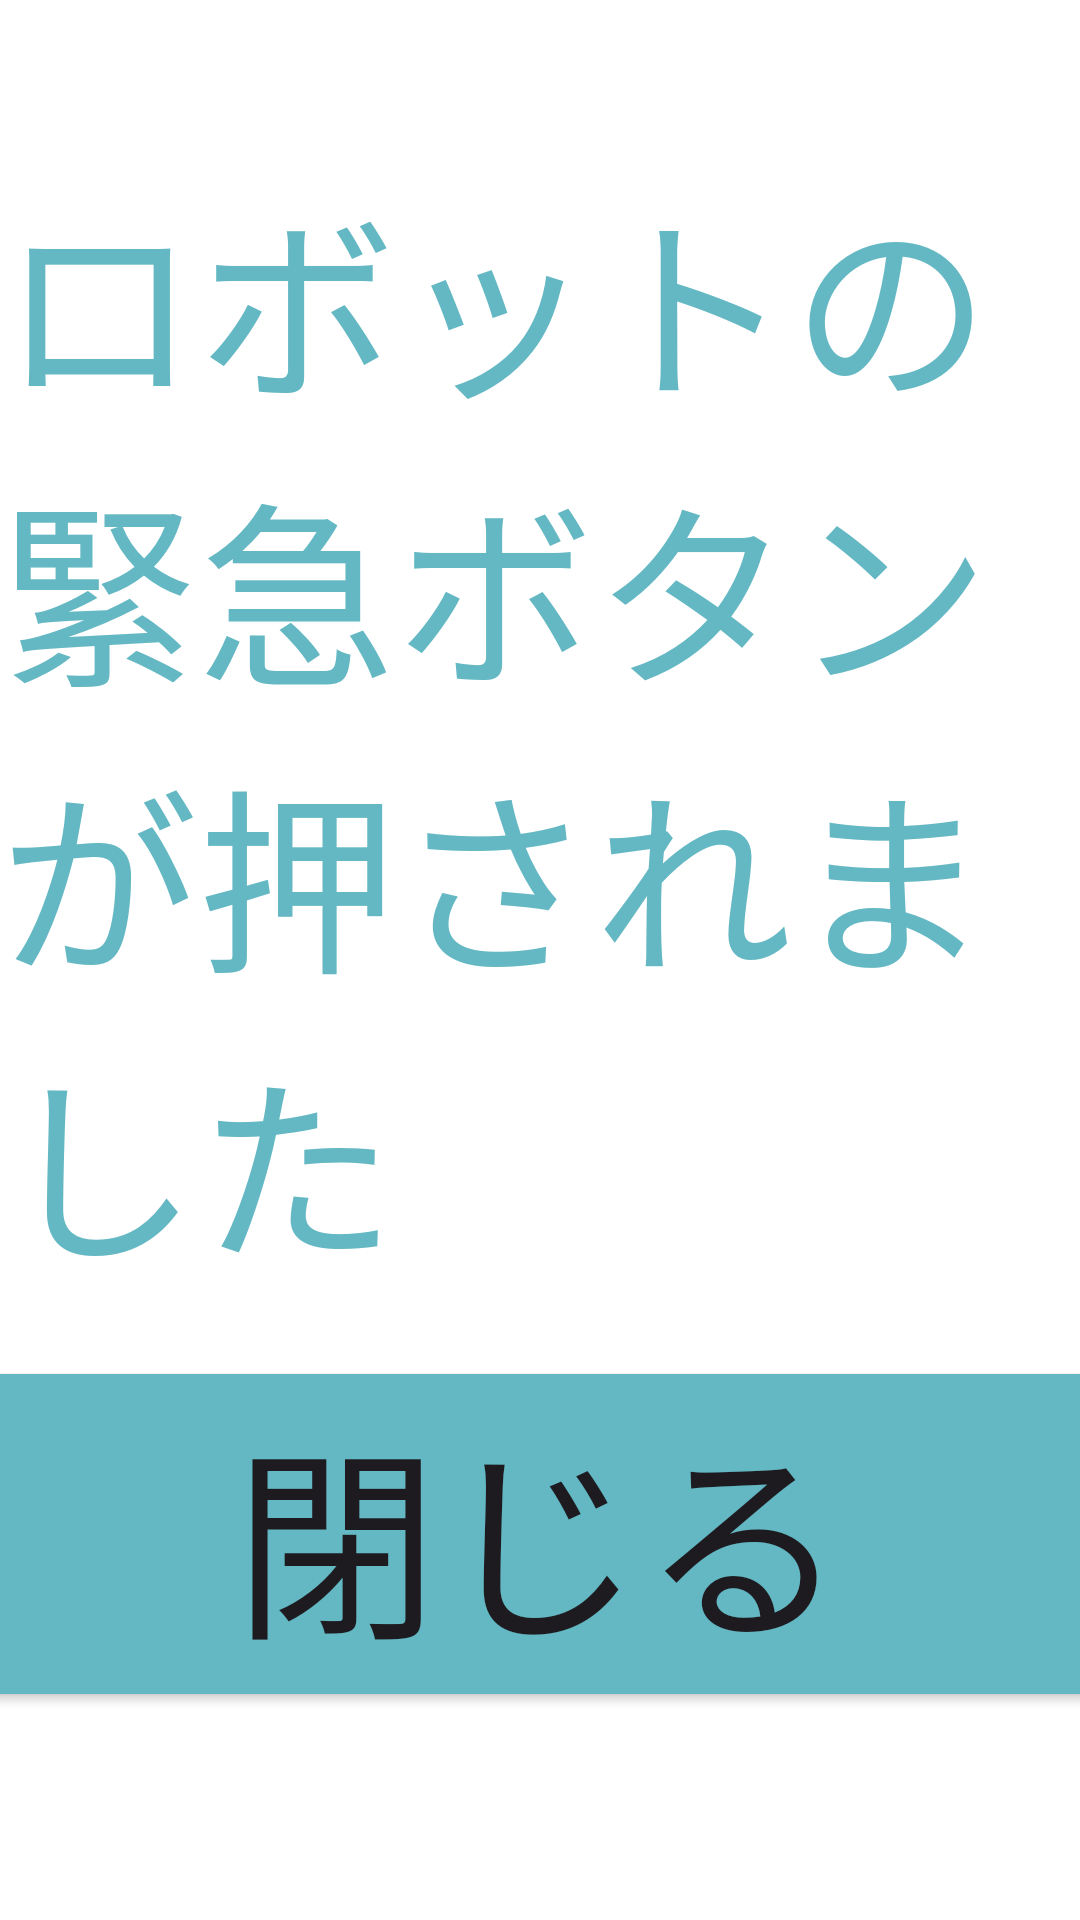

Reconstruct the res/layout file that produces this screen, plus the resources it refers to.
<!-- AndroidManifest.xml: application theme Theme.NaomiMode -->
<!-- res/layout/dialog_arrival.xml -->
<?xml version="1.0" encoding="utf-8"?>
<FrameLayout
    xmlns:android="http://schemas.android.com/apk/res/android"
    android:id="@+id/dialog_root"
    android:layout_width="match_parent"
    android:layout_height="match_parent"
    android:background="@android:color/white">
    <LinearLayout
        android:id="@+id/dialog_content_container"
        android:layout_width="match_parent"
        android:layout_height="match_parent"
        android:orientation="vertical"
        android:gravity="center"
        android:background="@android:color/white">

        <ImageView
            android:id="@+id/gifImage"
            android:layout_width="match_parent"
            android:layout_height="0dp"
            android:layout_weight="1"
            android:adjustViewBounds="true"
            android:scaleType="centerCrop"
            android:visibility="gone"/>
        <ImageView
            android:id="@+id/pngImage"
            android:layout_width="wrap_content"
            android:layout_height="200dp"
            android:src="@drawable/aimlogo"
            android:visibility="gone"/>
        <TextView
            android:id="@+id/tv_roomNo"
            android:layout_width="wrap_content"
            android:layout_height="wrap_content"
            android:text="ロボットの緊急ボタンが押されました"
            android:textSize="66sp"
            android:textColor="#64B8C3" />

        <Button
            android:id="@+id/btn_close"
            android:layout_width="566dp"
            android:layout_height="wrap_content"
            android:layout_margin="18dp"
            android:backgroundTint="#64B8C3"
            android:text="閉じる"
            android:textSize="68sp" />
    </LinearLayout>

    <View
        android:id="@+id/overlay_dialog_flash"
        android:layout_width="match_parent"
        android:layout_height="match_parent"
        android:background="#242323"
        android:visibility="gone" />
</FrameLayout>
<!-- resources referenced by this layout -->
<resources>
  <!-- drawable aimlogo: png bitmap (drawable, 38190 bytes) -->
  <style name="Theme.NaomiMode" parent="Base.Theme.NaomiMode" />
  <style name="Base.Theme.NaomiMode" parent="Theme.Material3.DayNight.NoActionBar">
          
          
      </style>
</resources>
